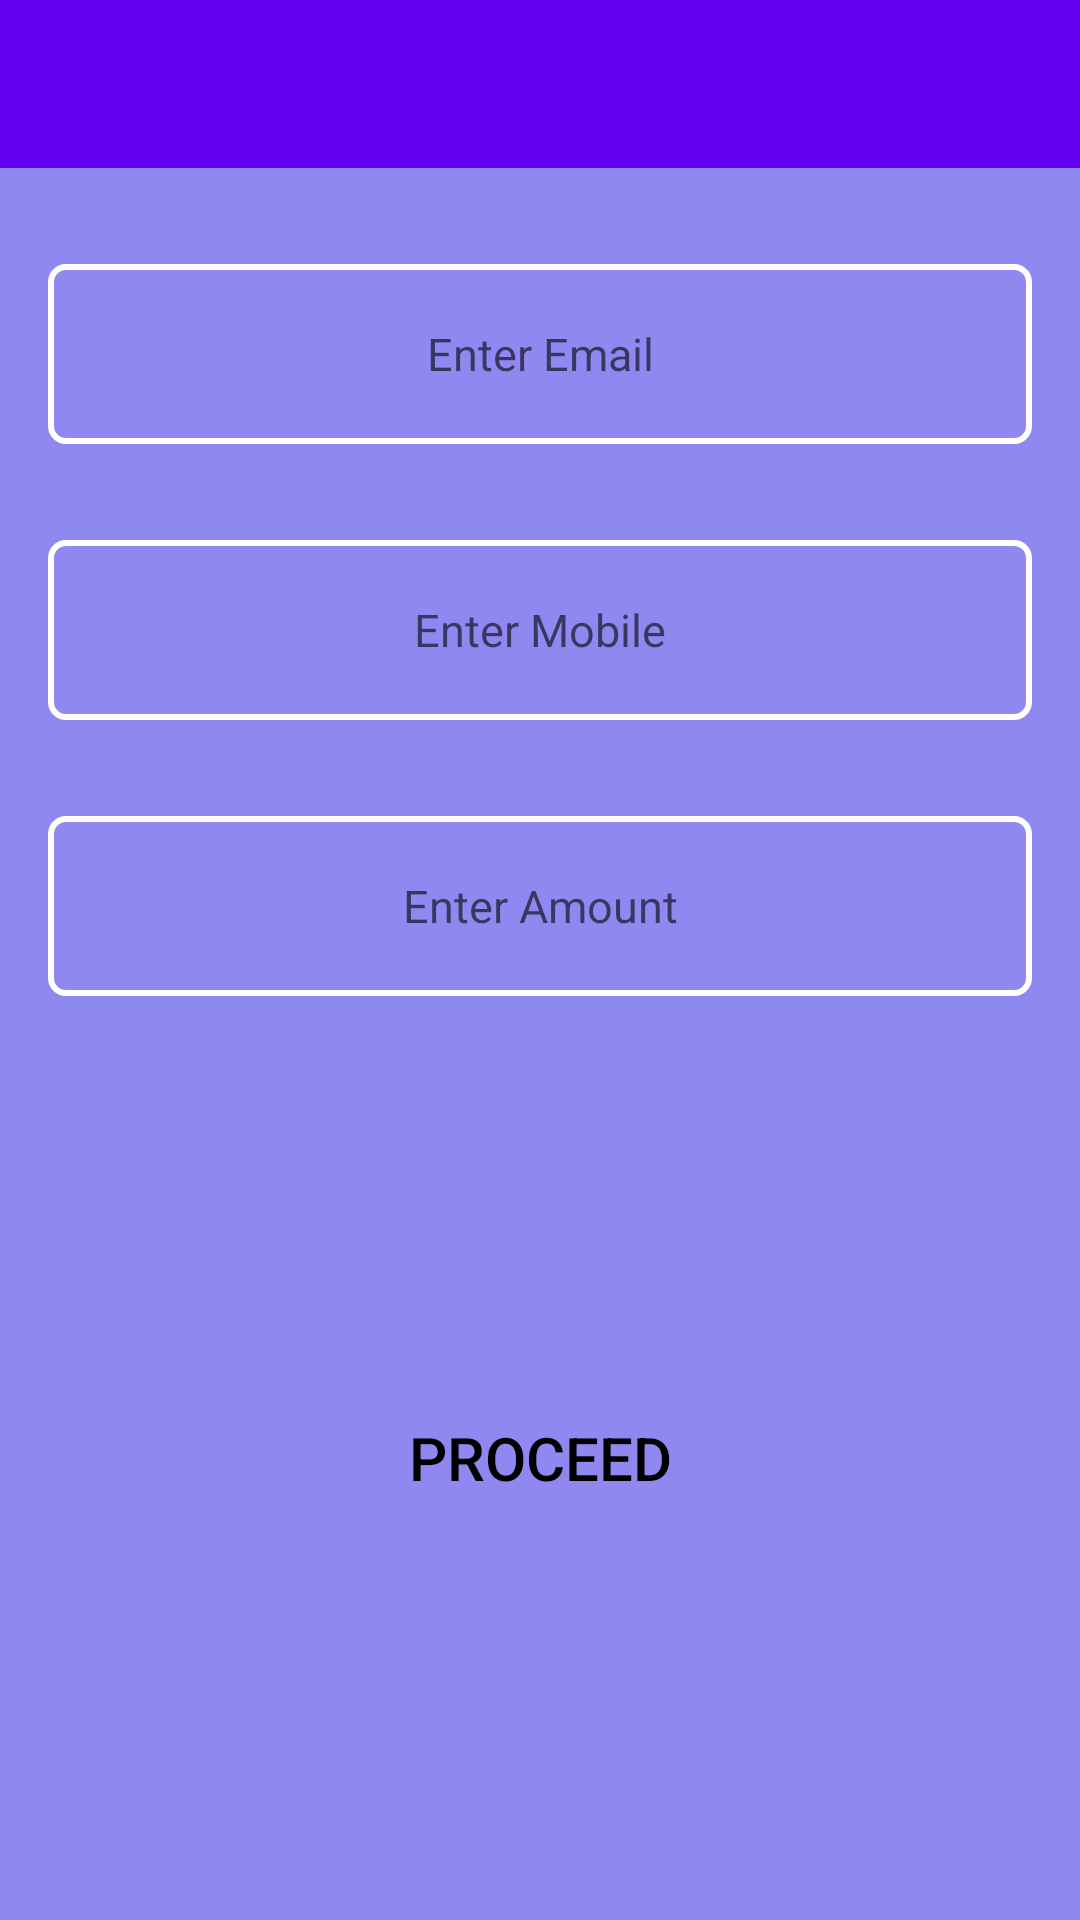

Layout XML and referenced resources for this Android screen:
<!-- AndroidManifest.xml: application theme AppTheme -->
<!-- res/layout/activity_details.xml -->
<?xml version="1.0" encoding="utf-8"?>
<androidx.constraintlayout.widget.ConstraintLayout xmlns:android="http://schemas.android.com/apk/res/android"
    xmlns:app="http://schemas.android.com/apk/res-auto"
    xmlns:tools="http://schemas.android.com/tools"
    android:layout_width="match_parent"
    android:layout_height="match_parent"
    android:background="#9088F1"
    tools:context=".DetailsActivity">

    <com.google.android.material.appbar.AppBarLayout
        android:id="@+id/appBarLayout2"
        android:layout_width="match_parent"
        android:layout_height="wrap_content"
        android:theme="@style/AppTheme.AppBarOverlay"
        app:layout_constraintEnd_toEndOf="parent"
        app:layout_constraintStart_toStartOf="parent"
        app:layout_constraintTop_toTopOf="parent">

        <androidx.appcompat.widget.Toolbar
            android:id="@+id/toolbar"
            android:layout_width="match_parent"
            android:layout_height="?attr/actionBarSize"
            android:background="?attr/colorPrimary"
            app:popupTheme="@style/AppTheme.PopupOverlay" />

    </com.google.android.material.appbar.AppBarLayout>

    <Button
        android:id="@+id/payy"
        android:layout_width="0dp"
        android:layout_height="60dp"
        android:layout_marginTop="32dp"
        android:layout_marginBottom="32dp"
        android:background="@drawable/slider_background"
        android:hint="Enter Full Name"
        android:paddingLeft="8dp"
        android:paddingRight="8dp"
        android:text="Proceed"
        android:textAlignment="center"
        android:textColor="#000"
        android:textSize="20sp"
        app:layout_constraintBottom_toBottomOf="parent"
        app:layout_constraintEnd_toEndOf="@+id/amount"
        app:layout_constraintStart_toStartOf="@+id/amount"
        app:layout_constraintTop_toBottomOf="@+id/amount" />

    <EditText
        android:id="@+id/mail"
        android:layout_width="0dp"
        android:layout_height="60dp"
        android:layout_marginStart="16dp"
        android:layout_marginTop="32dp"
        android:layout_marginEnd="16dp"
        android:ems="10"
        android:inputType="textEmailAddress"
        android:hint="Enter Email"
        android:background="@drawable/border_background"
        android:textColor="#000"
        android:textAlignment="center"
        android:paddingRight="8dp"
        android:paddingLeft="8dp"
        android:textSize="15sp"
        android:layout_marginLeft="16dp"
        android:layout_marginRight="16dp"
        app:layout_constraintEnd_toEndOf="parent"
        app:layout_constraintStart_toStartOf="parent"
        app:layout_constraintTop_toBottomOf="@+id/appBarLayout2" />

    <EditText
        android:id="@+id/mobile"
        android:layout_width="0dp"
        android:layout_height="60dp"
        android:layout_marginTop="32dp"
        android:ems="10"
        android:hint="Enter Mobile"
        android:inputType="number"
        android:background="@drawable/border_background"
        android:paddingRight="8dp"
        android:paddingLeft="8dp"
        android:textAlignment="center"
        android:textColor="#000"
        android:textSize="15sp"
        app:layout_constraintEnd_toEndOf="@+id/mail"
        app:layout_constraintStart_toStartOf="@+id/mail"
        app:layout_constraintTop_toBottomOf="@+id/mail" />

    <EditText
        android:id="@+id/amount"
        android:layout_width="0dp"
        android:layout_height="60dp"
        android:background="@drawable/border_background"
        android:layout_marginTop="32dp"
        android:ems="10"
        android:hint="Enter Amount"
        android:inputType="number"
        android:textAlignment="center"
        android:textColor="#000"
        android:paddingRight="8dp"
        android:paddingLeft="8dp"
        android:textSize="15sp"
        app:layout_constraintEnd_toEndOf="@+id/mobile"
        app:layout_constraintStart_toStartOf="@+id/mobile"
        app:layout_constraintTop_toBottomOf="@+id/mobile" />

</androidx.constraintlayout.widget.ConstraintLayout>
<!-- resources referenced by this layout -->
<resources>
  <!-- drawable border_background (drawable) -->
  <?xml version="1.0" encoding="utf-8"?>
  <layer-list xmlns:android="http://schemas.android.com/apk/res/android">
      <item>
          <shape android:shape="rectangle">
              <solid android:color="@android:color/transparent"/>
              <stroke android:color="#fff"
                  android:width="2dp"></stroke>
              <corners android:radius="5dp"/>
          </shape>
      </item>
  
  
  </layer-list>
  <style name="AppTheme.AppBarOverlay" parent="ThemeOverlay.AppCompat.Dark.ActionBar" />
  <style name="AppTheme.PopupOverlay" parent="ThemeOverlay.AppCompat.Light" />
  <style name="AppTheme" parent="Theme.AppCompat.Light.NoActionBar">
          
          <item name="colorPrimary">@color/colorPrimary</item>
          <item name="colorPrimaryDark">@color/colorPrimaryDark</item>
          <item name="colorAccent">@color/colorAccent</item>
      </style>
  <!-- not gathered from this repository: default colours our renderer supplied (Android Studio template values) -->
  <color name="colorPrimary">#FF6200EE</color>
  <color name="colorPrimaryDark">#FF3700B3</color>
  <color name="colorAccent">#FF03DAC5</color>
</resources>
